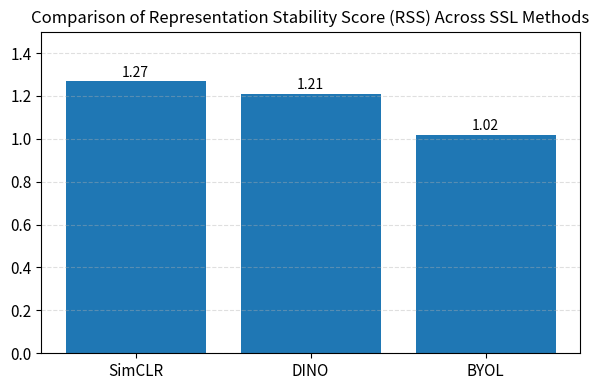

The matplotlib source for this figure:
import matplotlib.pyplot as plt

models = ["SimCLR", "DINO", "BYOL"]
rss = [1.27, 1.21, 1.02]

plt.figure(figsize=(6,4))

bars = plt.bar(models, rss)

# Value labels
for i, v in enumerate(rss):
    plt.text(i, v + 0.02, f"{v:.2f}", ha='center', fontsize=10)

plt.xticks(fontsize=11)
plt.yticks(fontsize=11)
plt.title("Comparison of Representation Stability Score (RSS) Across SSL Methods", fontsize=12)

plt.ylim(0, 1.5)

plt.grid(axis='y', linestyle='--', alpha=0.4)

plt.tight_layout()
plt.savefig("rss_final.png", dpi=300)
plt.show()
